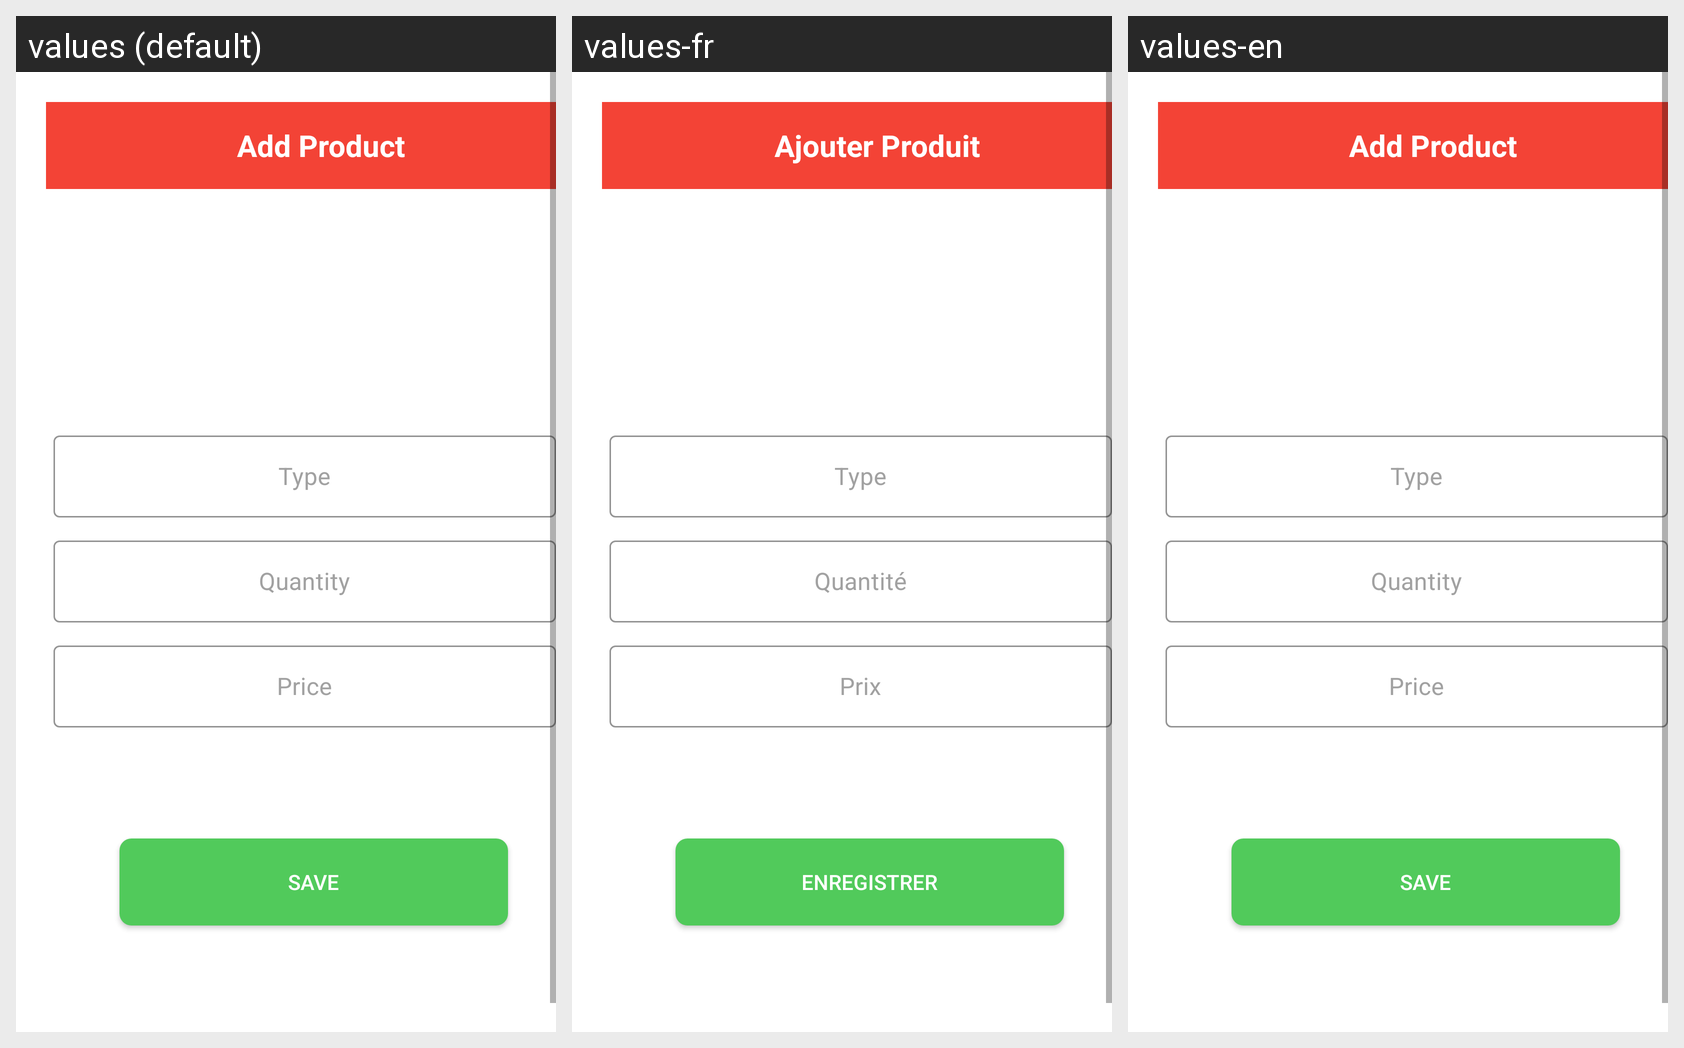

Locale-by-locale string values for the Android screen shown in this grid:
Android screen res/layout/addproduit.xml rendered under 3 locales, left to right: values (default), values-fr, values-en. Device: Nexus 5 (rendered at 1080×1920; each locale shown at half size, 540×960, under a caption strip naming it); theme Theme.Shop.
Strings drawn on this screen, with the default value and each locale's value (text and hints the layout hard-codes, and strings that could not be matched under every locale, appear in the picture but are not listed):

Addproduit
  values: Add Product
  values-fr: Ajouter Produit
  values-en: Add Product

Type
  values: Type
  values-fr: Type
  values-en: Type

Quantite
  values: Quantity
  values-fr: Quantité
  values-en: Quantity

Price
  values: Price
  values-fr: Prix
  values-en: Price

Save
  values: Save
  values-fr: Enregistrer
  values-en: Save
